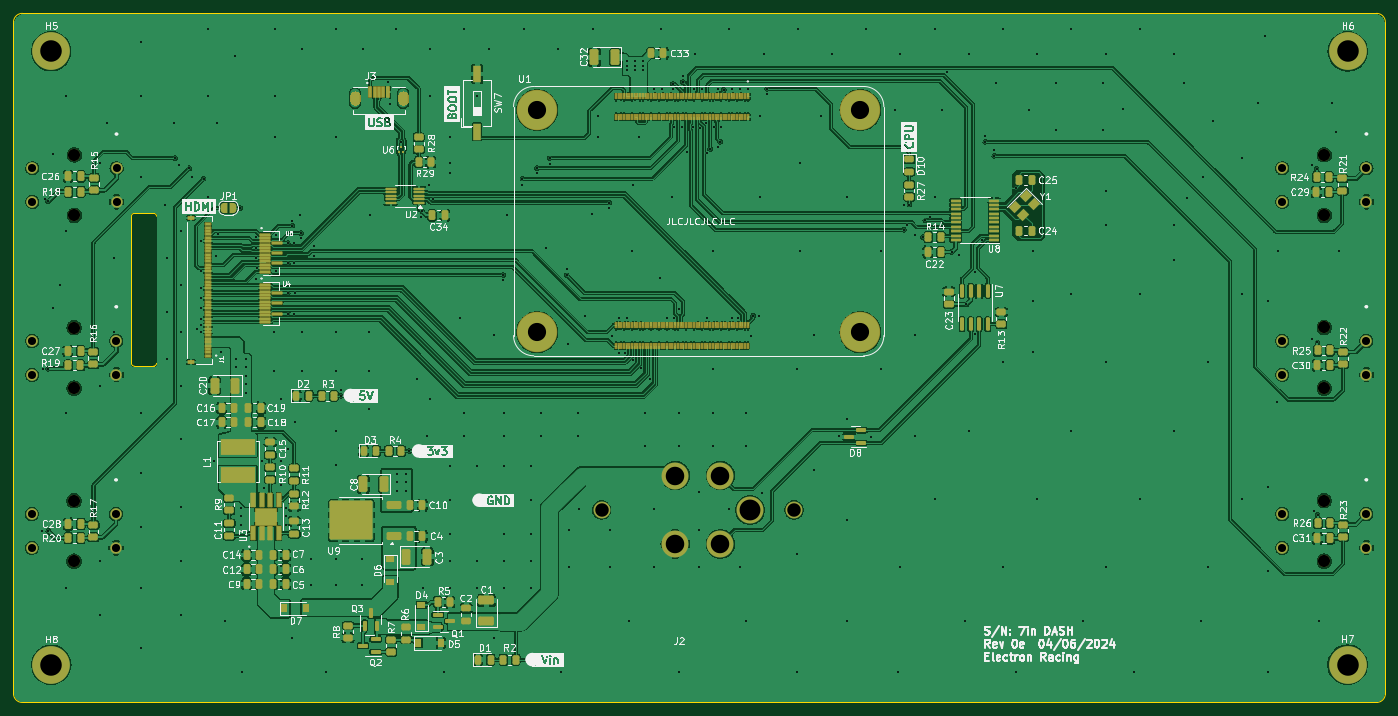
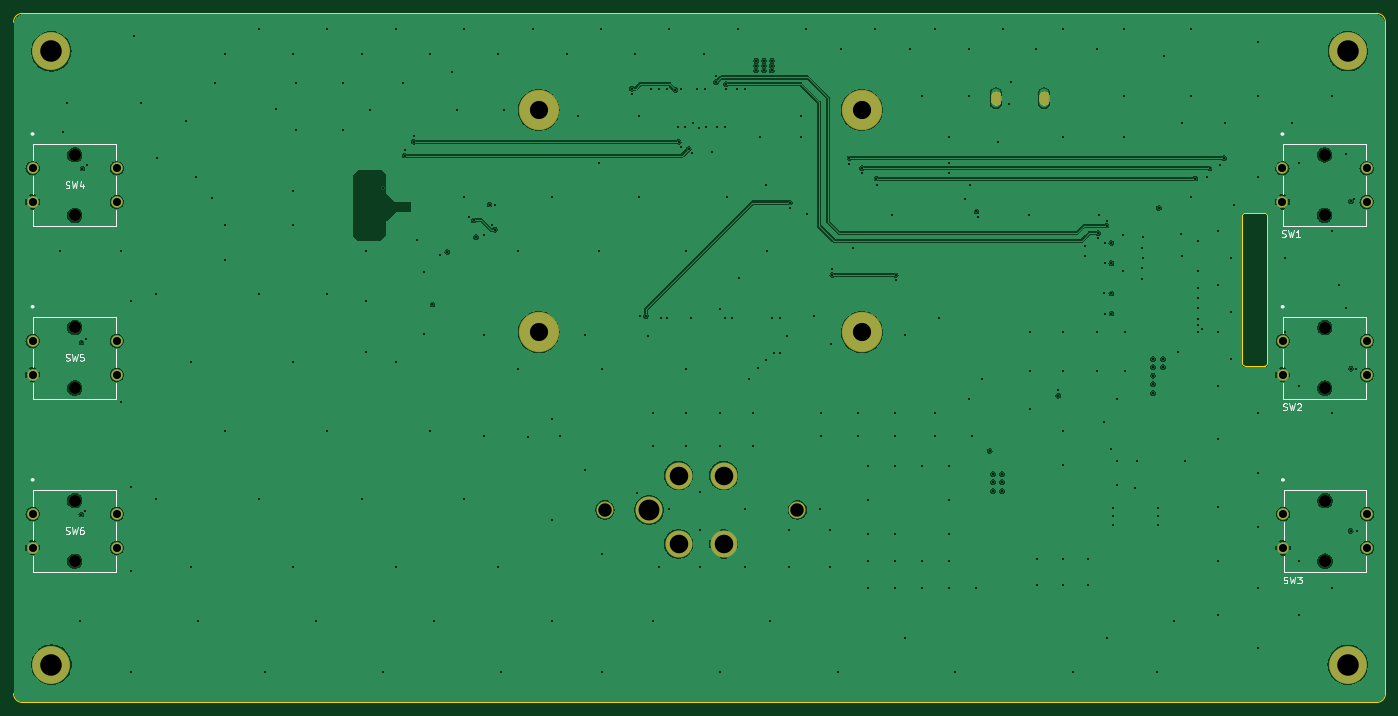
Circuit board: 13 layer files. Board 203.8 x 102.4 mm.
- bottom_copper: py_dash_pcb_7-B_Cu.gbr (171590 bytes)
- bottom_mask: py_dash_pcb_7-B_Mask.gbr (15140 bytes)
- paste: py_dash_pcb_7-B_Paste.gbr (471 bytes)
- bottom_silk: py_dash_pcb_7-B_Silkscreen.gbr (14825 bytes)
- outline: py_dash_pcb_7-Edge_Cuts.gbr (1547 bytes)
- top_copper: py_dash_pcb_7-F_Cu.gbr (666572 bytes)
- top_mask: py_dash_pcb_7-F_Mask.gbr (35133 bytes)
- paste: py_dash_pcb_7-F_Paste.gbr (26389 bytes)
- top_silk: py_dash_pcb_7-F_Silkscreen.gbr (250520 bytes)
- inner_copper: py_dash_pcb_7-In1_Cu.gbr (175913 bytes)
- inner_copper: py_dash_pcb_7-In2_Cu.gbr (170688 bytes)
- drill: py_dash_pcb_7-NPTH.drl (549 bytes)
- drill: py_dash_pcb_7-PTH.drl (8101 bytes)

=== bottom_copper: py_dash_pcb_7-B_Cu.gbr (171590 bytes, source omitted) ===
=== bottom_mask: py_dash_pcb_7-B_Mask.gbr (15140 bytes, source omitted) ===
=== paste: py_dash_pcb_7-B_Paste.gbr ===
%TF.GenerationSoftware,KiCad,Pcbnew,8.0.1*%
%TF.CreationDate,2024-04-06T20:31:55-04:00*%
%TF.ProjectId,py_dash_pcb_7,70795f64-6173-4685-9f70-63625f372e6b,rev?*%
%TF.SameCoordinates,Original*%
%TF.FileFunction,Paste,Bot*%
%TF.FilePolarity,Positive*%
%FSLAX46Y46*%
G04 Gerber Fmt 4.6, Leading zero omitted, Abs format (unit mm)*
G04 Created by KiCad (PCBNEW 8.0.1) date 2024-04-06 20:31:55*
%MOMM*%
%LPD*%
G01*
G04 APERTURE LIST*
G04 APERTURE END LIST*
M02*

=== bottom_silk: py_dash_pcb_7-B_Silkscreen.gbr (14825 bytes, source omitted) ===
=== outline: py_dash_pcb_7-Edge_Cuts.gbr ===
%TF.GenerationSoftware,KiCad,Pcbnew,8.0.1*%
%TF.CreationDate,2024-04-06T20:31:56-04:00*%
%TF.ProjectId,py_dash_pcb_7,70795f64-6173-4685-9f70-63625f372e6b,rev?*%
%TF.SameCoordinates,Original*%
%TF.FileFunction,Profile,NP*%
%FSLAX46Y46*%
G04 Gerber Fmt 4.6, Leading zero omitted, Abs format (unit mm)*
G04 Created by KiCad (PCBNEW 8.0.1) date 2024-04-06 20:31:56*
%MOMM*%
%LPD*%
G01*
G04 APERTURE LIST*
%TA.AperFunction,Profile*%
%ADD10C,0.100000*%
%TD*%
G04 APERTURE END LIST*
D10*
X69059999Y-97100060D02*
X71959999Y-97099939D01*
X72370120Y-96690001D02*
G75*
G02*
X71959999Y-97100120I-410120J1D01*
G01*
X52443407Y-44699963D02*
X253590000Y-44699963D01*
X253590000Y-147066630D02*
X52443407Y-147066630D01*
X52443407Y-147066630D02*
G75*
G02*
X51123370Y-145746593I-7J1320030D01*
G01*
X72370120Y-96690001D02*
X72370121Y-74829881D01*
X254910037Y-145746593D02*
G75*
G02*
X253590000Y-147066637I-1320037J-7D01*
G01*
X71960000Y-74419760D02*
G75*
G02*
X72370140Y-74829881I0J-410140D01*
G01*
X68649878Y-96690001D02*
X68649878Y-74829999D01*
X69059999Y-97100122D02*
G75*
G02*
X68649878Y-96690001I1J410122D01*
G01*
X51123370Y-46020000D02*
G75*
G02*
X52443407Y-44699970I1320030J0D01*
G01*
X68649878Y-74829999D02*
G75*
G02*
X69059999Y-74419878I410122J-1D01*
G01*
X51123370Y-145746593D02*
X51123370Y-46020000D01*
X254910037Y-46020000D02*
X254910000Y-145750000D01*
X71960000Y-74419760D02*
X69059999Y-74419878D01*
X253590000Y-44699963D02*
G75*
G02*
X254910037Y-46020000I0J-1320037D01*
G01*
M02*

=== top_copper: py_dash_pcb_7-F_Cu.gbr (666572 bytes, source omitted) ===
=== top_mask: py_dash_pcb_7-F_Mask.gbr (35133 bytes, source omitted) ===
=== paste: py_dash_pcb_7-F_Paste.gbr (26389 bytes, source omitted) ===
=== top_silk: py_dash_pcb_7-F_Silkscreen.gbr (250520 bytes, source omitted) ===
=== inner_copper: py_dash_pcb_7-In1_Cu.gbr (175913 bytes, source omitted) ===
=== inner_copper: py_dash_pcb_7-In2_Cu.gbr (170688 bytes, source omitted) ===
=== drill: py_dash_pcb_7-NPTH.drl ===
M48
; DRILL file {KiCad 8.0.1} date 2024-04-06T20:32:01-0400
; FORMAT={-:-/ absolute / inch / decimal}
; #@! TF.CreationDate,2024-04-06T20:32:01-04:00
; #@! TF.GenerationSoftware,Kicad,Pcbnew,8.0.1
; #@! TF.FileFunction,NonPlated,1,4,NPTH
FMAT,2
INCH
; #@! TA.AperFunction,NonPlated,NPTH,ComponentDrill
T1C0.0709
%
G90
G05
T1
X2.3665Y-4.6094
X2.3665Y-4.9638
X2.3681Y-3.5972
X2.3681Y-3.9516
X2.3693Y-2.5871
X2.3693Y-2.9414
X9.6783Y-3.5969
X9.6783Y-3.9512
X9.6783Y-4.6091
X9.6783Y-4.9634
X9.6787Y-2.5866
X9.6787Y-2.9409
M30

=== drill: py_dash_pcb_7-PTH.drl (8101 bytes, source omitted) ===
